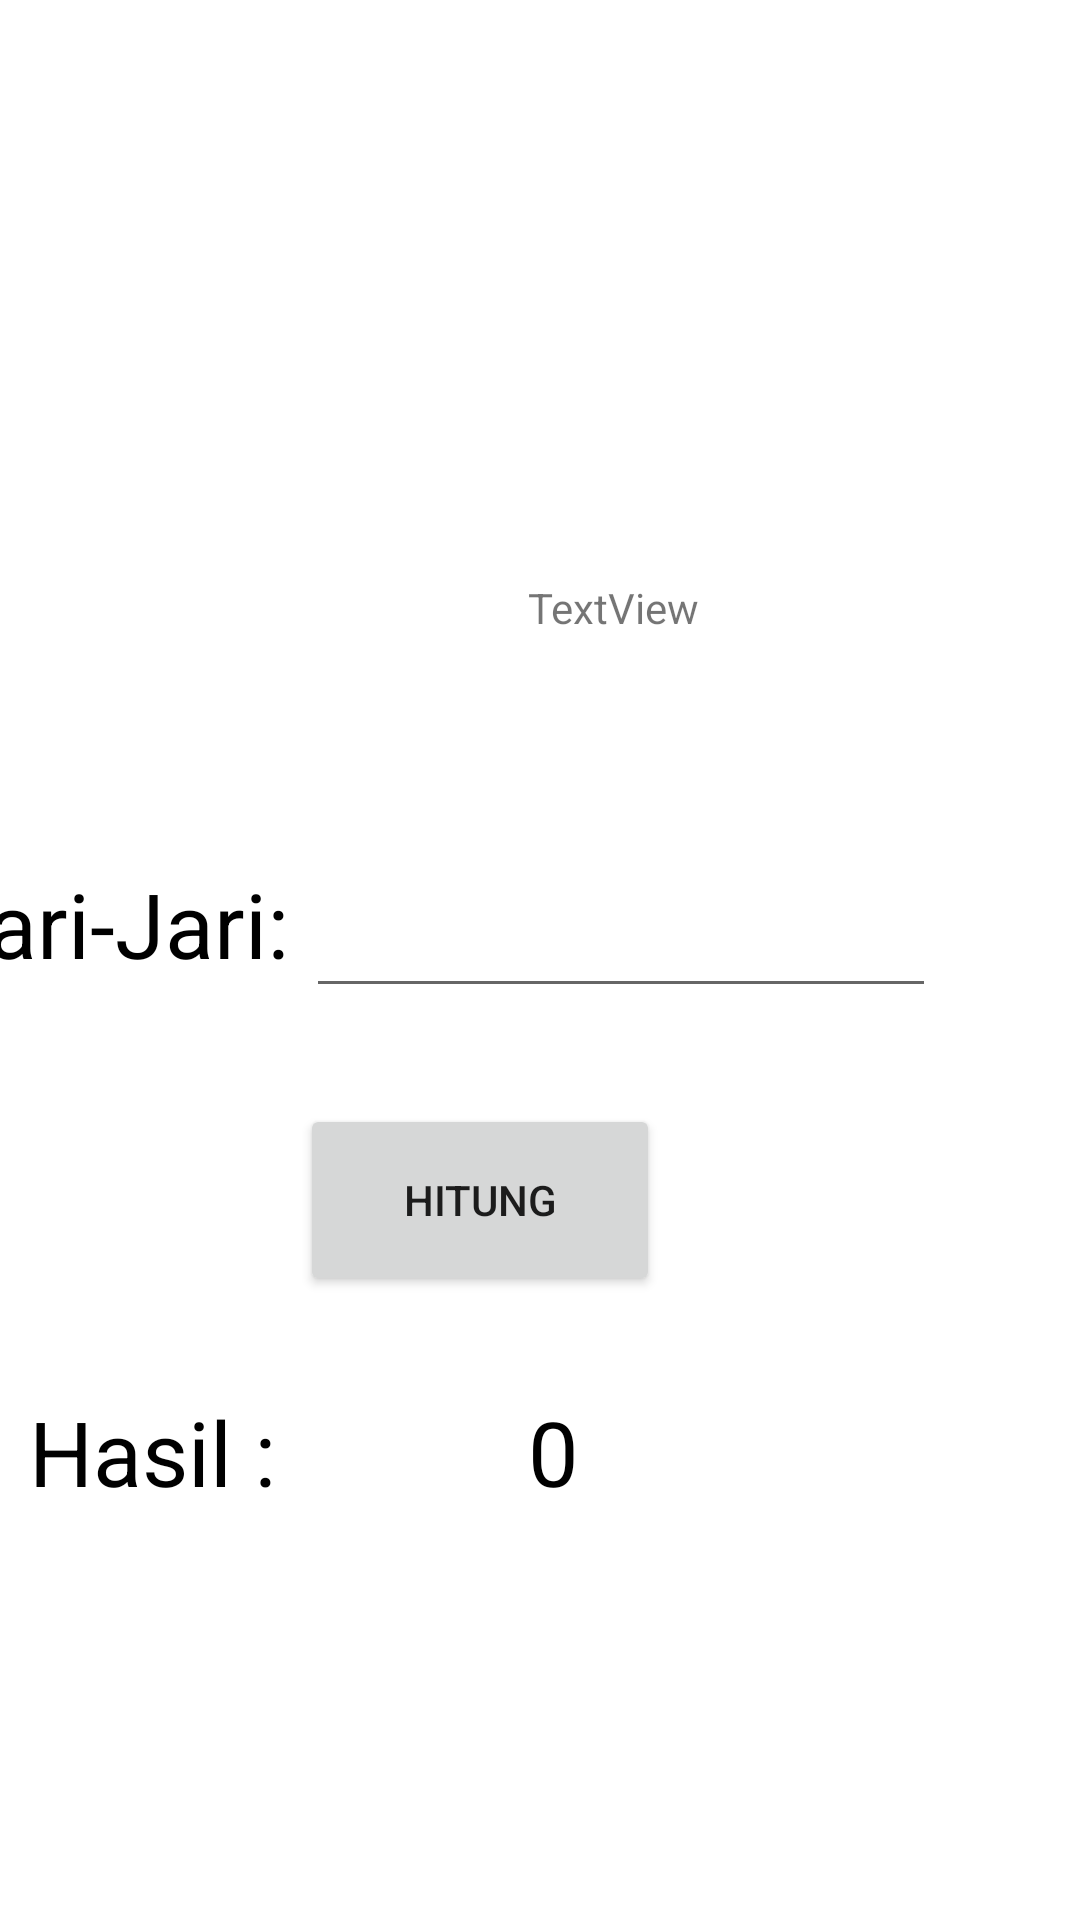

Reconstruct the res/layout file that produces this screen, plus the resources it refers to.
<!-- AndroidManifest.xml: application theme Theme.Laptopkrisna -->
<!-- res/layout/activity_lingkaran.xml -->
<?xml version="1.0" encoding="utf-8"?>
<androidx.constraintlayout.widget.ConstraintLayout xmlns:android="http://schemas.android.com/apk/res/android"
    xmlns:app="http://schemas.android.com/apk/res-auto"
    xmlns:tools="http://schemas.android.com/tools"
    android:layout_width="match_parent"
    android:layout_height="match_parent"
    tools:context=".Lingkaran">

    <TextView
        android:id="@+id/textView24"
        android:layout_width="wrap_content"
        android:layout_height="wrap_content"
        android:layout_marginEnd="264dp"
        android:layout_marginBottom="312dp"
        android:text="Jari-Jari:"
        android:textColor="@color/black"
        android:textSize="30dp"
        app:layout_constraintBottom_toBottomOf="parent"
        app:layout_constraintEnd_toEndOf="parent" />

    <EditText
        android:id="@+id/jari"
        android:layout_width="wrap_content"
        android:layout_height="wrap_content"
        android:layout_marginStart="9dp"
        android:layout_marginEnd="48dp"
        android:layout_marginBottom="304dp"
        android:ems="10"
        android:inputType="number"
        app:layout_constraintBottom_toBottomOf="parent"
        app:layout_constraintEnd_toEndOf="parent"
        app:layout_constraintStart_toEndOf="@+id/textView4" />

    <Button
        android:id="@+id/hitung6"
        android:layout_width="120dp"
        android:layout_height="64dp"
        android:layout_marginEnd="140dp"
        android:layout_marginBottom="208dp"
        android:text="Hitung"
        app:layout_constraintBottom_toBottomOf="parent"
        app:layout_constraintEnd_toEndOf="parent" />

    <TextView
        android:id="@+id/textView25"
        android:layout_width="wrap_content"
        android:layout_height="wrap_content"
        android:layout_marginEnd="268dp"
        android:layout_marginBottom="136dp"
        android:text="Hasil :"
        android:textColor="@color/black"
        android:textSize="30dp"
        app:layout_constraintBottom_toBottomOf="parent"
        app:layout_constraintEnd_toEndOf="parent" />

    <TextView
        android:id="@+id/hasil6"
        android:layout_width="wrap_content"
        android:layout_height="wrap_content"
        android:layout_marginStart="176dp"
        android:layout_marginBottom="136dp"
        android:text="0"
        android:textColor="@color/black"
        android:textSize="30dp"
        app:layout_constraintBottom_toBottomOf="parent"
        app:layout_constraintStart_toStartOf="parent" />

    <TextView
        android:id="@+id/textView23"
        android:layout_width="wrap_content"
        android:layout_height="wrap_content"
        android:layout_marginStart="176dp"
        android:layout_marginEnd="177dp"
        android:layout_marginBottom="428dp"
        android:text="TextView"
        app:layout_constraintBottom_toBottomOf="parent"
        app:layout_constraintEnd_toEndOf="parent"
        app:layout_constraintHorizontal_bias="0.0"
        app:layout_constraintStart_toStartOf="parent" />

    <ImageView
        android:id="@+id/imageView6"
        android:layout_width="321dp"
        android:layout_height="227dp"
        android:layout_marginEnd="44dp"
        android:layout_marginBottom="4dp"
        app:layout_constraintBottom_toTopOf="@+id/textView23"
        app:layout_constraintEnd_toEndOf="parent"
        app:srcCompat="@drawable/lingkaran" />
</androidx.constraintlayout.widget.ConstraintLayout>
<!-- resources referenced by this layout -->
<resources>
  <color name="black">#FF000000</color>
  <style name="Theme.Laptopkrisna" parent="Theme.MaterialComponents.DayNight.DarkActionBar">
          
          <item name="colorPrimary">@color/purple_700</item>
          <item name="colorPrimaryVariant">@color/purple_700</item>
          <item name="colorOnPrimary">@color/white</item>
          
          <item name="colorSecondary">@color/teal_200</item>
          <item name="colorSecondaryVariant">@color/teal_700</item>
          <item name="colorOnSecondary">@color/black</item>
          
          <item name="android:statusBarColor" tools:targetApi="l">?attr/colorPrimaryVariant</item>
          
      </style>
  <color name="purple_700">#FF3700B3</color>
  <color name="white">#FFFFFFFF</color>
  <color name="teal_200">#FF03DAC5</color>
  <color name="teal_700">#FF018786</color>
</resources>
